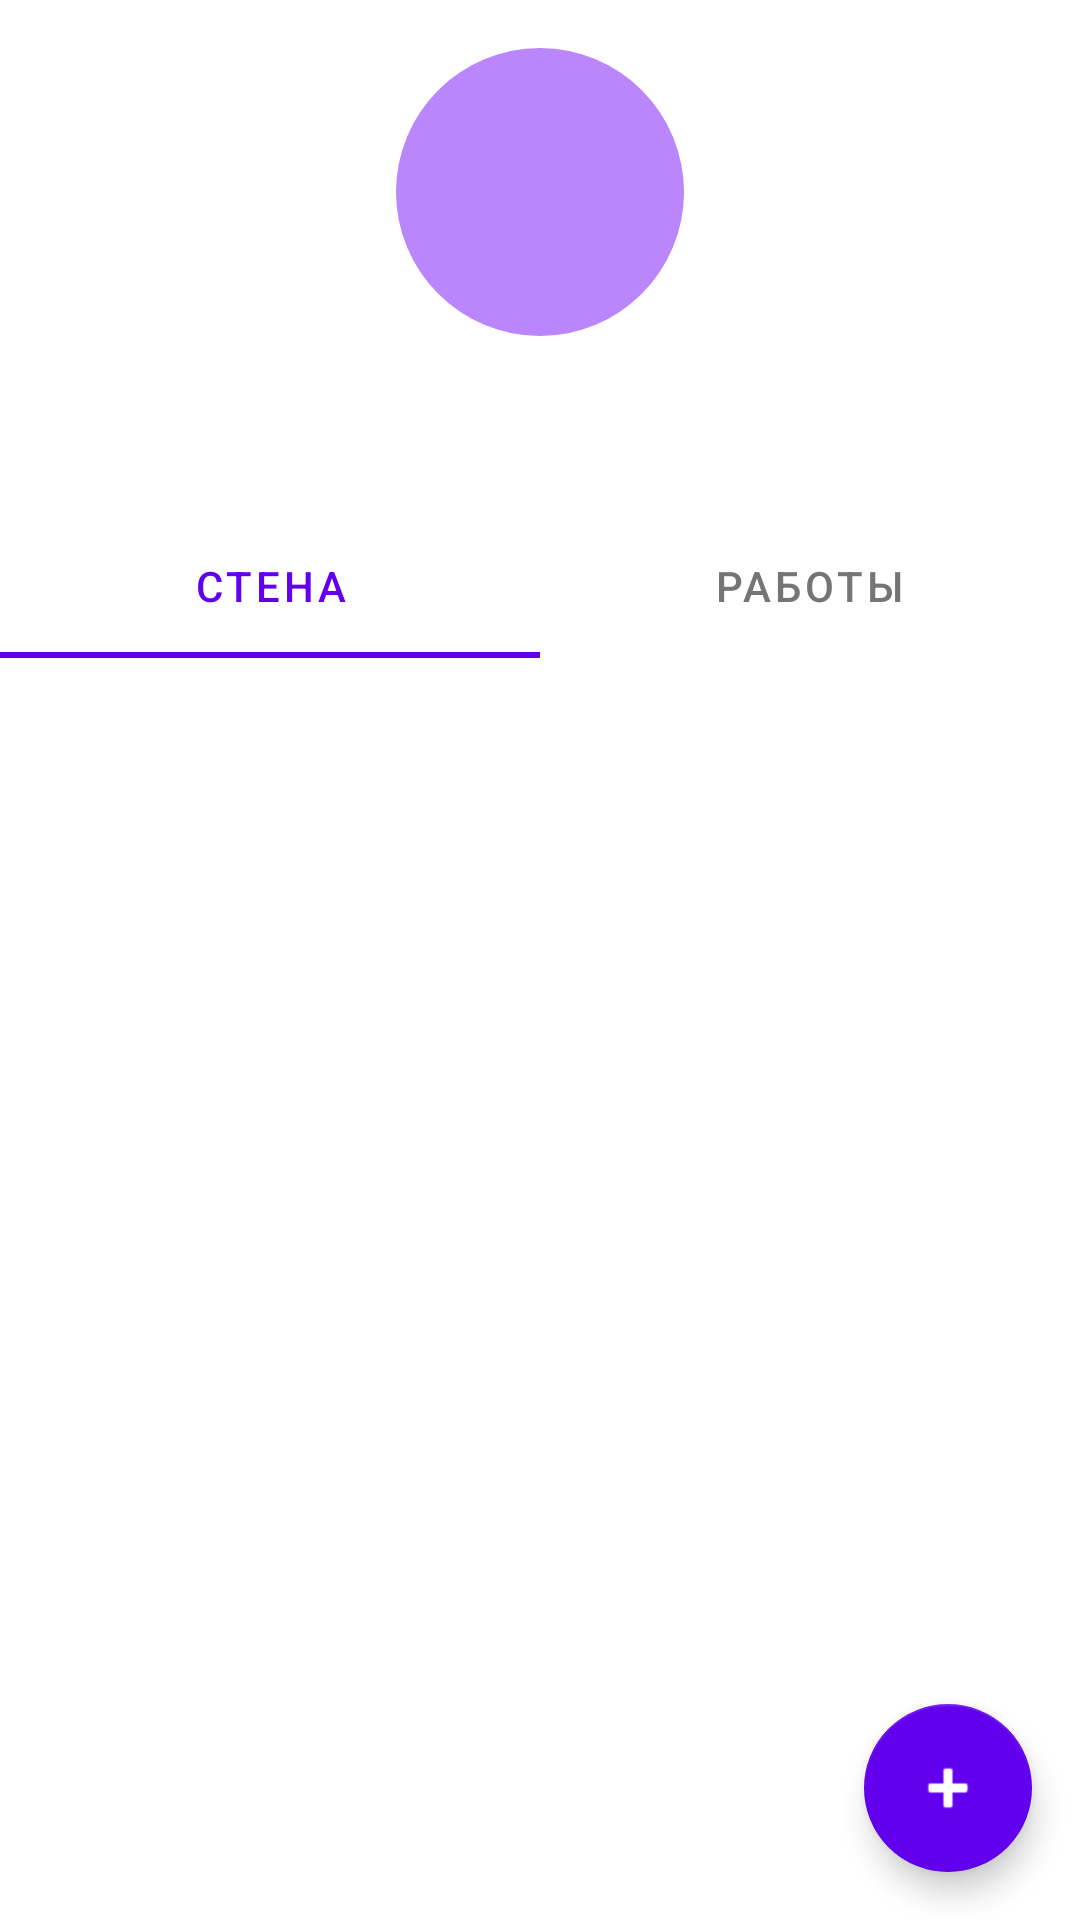

Produce the Android XML layout that renders to this screen, including the resource entries it uses.
<!-- AndroidManifest.xml: application theme Theme.NeWork -->
<!-- res/layout/fragment_user_profile.xml -->
<?xml version="1.0" encoding="utf-8"?>
<LinearLayout xmlns:android="http://schemas.android.com/apk/res/android"
    xmlns:app="http://schemas.android.com/apk/res-auto"
    xmlns:tools="http://schemas.android.com/tools"
    android:id="@+id/userProfileRoot"
    android:layout_width="match_parent"
    android:layout_height="match_parent"
    android:orientation="vertical">

    <ImageView
        android:id="@+id/userProfileAvatar"
        android:layout_width="96dp"
        android:layout_height="96dp"
        android:layout_gravity="center_horizontal"
        android:layout_marginTop="16dp"
        android:contentDescription="user avatar"
        android:scaleType="centerCrop"
        android:src="@drawable/bg_avatar" />

    <TextView
        android:id="@+id/userProfileName"
        android:layout_width="wrap_content"
        android:layout_height="wrap_content"
        android:layout_gravity="center_horizontal"
        android:layout_marginTop="8dp"
        android:textSize="18sp"
        android:textStyle="bold"
        tools:text="Имя пользователя" />

    <TextView
        android:id="@+id/userProfileLogin"
        android:layout_width="wrap_content"
        android:layout_height="wrap_content"
        android:layout_gravity="center_horizontal"
        android:textColor="@color/gray"
        tools:text="login" />

    <com.google.android.material.tabs.TabLayout
        android:id="@+id/userProfileTabs"
        android:layout_width="match_parent"
        android:layout_height="wrap_content"
        android:layout_marginTop="8dp"
        app:tabIndicatorColor="@color/purple_500"
        app:tabSelectedTextColor="@color/purple_500"
        app:tabTextColor="@color/gray"
        app:tabMode="fixed">

        <com.google.android.material.tabs.TabItem
            android:layout_width="wrap_content"
            android:layout_height="wrap_content"
            android:text="Стена" />

        <com.google.android.material.tabs.TabItem
            android:layout_width="wrap_content"
            android:layout_height="wrap_content"
            android:text="Работы" />
    </com.google.android.material.tabs.TabLayout>

    <FrameLayout
        android:id="@+id/userProfileTabContainer"
        android:layout_width="match_parent"
        android:layout_height="0dp"
        android:layout_weight="1">

        <androidx.recyclerview.widget.RecyclerView
            android:id="@+id/userProfileWallList"
            android:layout_width="match_parent"
            android:layout_height="match_parent" />

        <FrameLayout
            android:layout_width="match_parent"
            android:layout_height="match_parent">

            <androidx.recyclerview.widget.RecyclerView
                android:id="@+id/userProfileJobsList"
                android:layout_width="match_parent"
                android:layout_height="match_parent"
                android:visibility="gone" />

            <com.google.android.material.floatingactionbutton.FloatingActionButton
                android:id="@+id/userProfileAddJobFab"
                android:layout_width="wrap_content"
                android:layout_height="wrap_content"
                android:layout_gravity="bottom|end"
                android:layout_margin="16dp"
                android:contentDescription="добавить работу"
                android:src="@android:drawable/ic_input_add"
                app:backgroundTint="@color/purple_500"
                app:tint="@color/white" />
        </FrameLayout>
    </FrameLayout>
</LinearLayout>
<!-- resources referenced by this layout -->
<resources>
  <color name="gray">#FF757575</color>
  <color name="purple_500">#FF6200EE</color>
  <color name="white">#FFFFFFFF</color>
  <!-- drawable bg_avatar (drawable) -->
  <?xml version="1.0" encoding="utf-8"?>
  <shape xmlns:android="http://schemas.android.com/apk/res/android"
      android:shape="oval">
      <solid android:color="@color/purple_200" />
      <size
          android:width="48dp"
          android:height="48dp" />
  </shape>
  <style name="Theme.NeWork" parent="Theme.MaterialComponents.Light.NoActionBar">
          <item name="colorPrimary">@color/purple_500</item>
          <item name="colorPrimaryVariant">@color/purple_700</item>
          <item name="colorOnPrimary">@color/white</item>
          <item name="colorSecondary">@color/teal_200</item>
          <item name="colorSecondaryVariant">@color/teal_700</item>
          <item name="colorOnSecondary">@color/black</item>
          <item name="android:statusBarColor">@color/purple_700</item>
          <item name="android:navigationBarColor">@color/white</item>
          <item name="android:windowBackground">@color/white</item>
          <item name="android:windowLightStatusBar">false</item>
      </style>
  <color name="purple_200">#FFBB86FC</color>
  <color name="purple_700">#FF3700B3</color>
  <color name="teal_200">#FF03DAC5</color>
  <color name="teal_700">#FF018786</color>
  <color name="black">#FF000000</color>
</resources>
